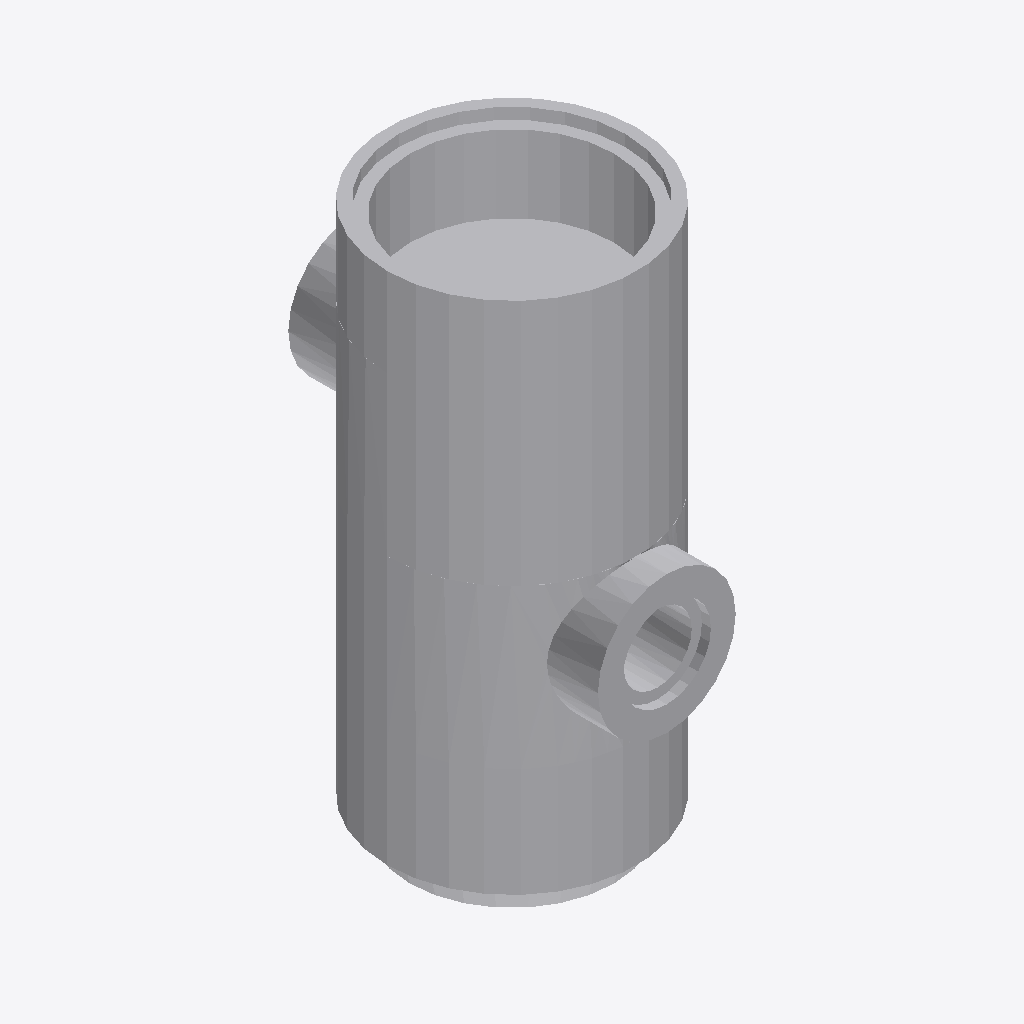
Isometric view of an IFC building model (IFC-SPF (STEP), schema IFC4, length unit metre), seen from the south-west, elements coloured by IFC class: 1 other element (light grey).
Extent 0.6 m × 0.7 m × 1.2 m (x, y, z). Storeys (1): Ebene 0 at 0.00 m. Elements (1): 1 IfcBuildingElementProxy.

HEADER;
FILE_DESCRIPTION(('ViewDefinition [CoordinationView_V2.0]','ExchangeRequirement []'),'2;1');
FILE_NAME('','2024-05-07T10:31:54',(''),(''),'ODA IFC SDK 22.6','22.1.1.516 - Exporter 22.1.1.516 - Default UI','');
FILE_SCHEMA(('IFC4'));
ENDSEC;
DATA;
#93=IFCPROJECT('3JkdSrIPPFBg8WI9Yiw3Uw',#20,'',$,$,'','',(#86),#83);
#105=IFCSITE('3JkdSrIPPFBg8WI9Yiw3Uu',#20,'Default',$,$,#104,$,$,.ELEMENT.,(42,24,53,508911),(-71,-15,-29,-58837),0.0,$,$);
#95=IFCBUILDING('3JkdSrIPPFBg8WI9Yiw3Ux',#20,'',$,$,#16,$,'',.ELEMENT.,$,$,#94);
#98=IFCBUILDINGSTOREY('3JkdSrIPPFBg8WI9XJ5yzH',#20,'Ebene 0',$,'Ebene:Ebene 1',#97,$,'Ebene 0',.ELEMENT.,0.0);
#2107=IFCBUILDINGELEMENTPROXY('0QSyY7A0L6_gFq7d5m08Fd',#20,'DB_Revi_Schacht_Einlaufkasten:DB_Revi_Schacht_Einlaufkasten:4016008',$,'DB_Revi_Schacht_Einlaufkasten:DB_Revi_Schacht_Einlaufkasten',#2106,#2103,'4016008',.NOTDEFINED.);
ENDSEC;
